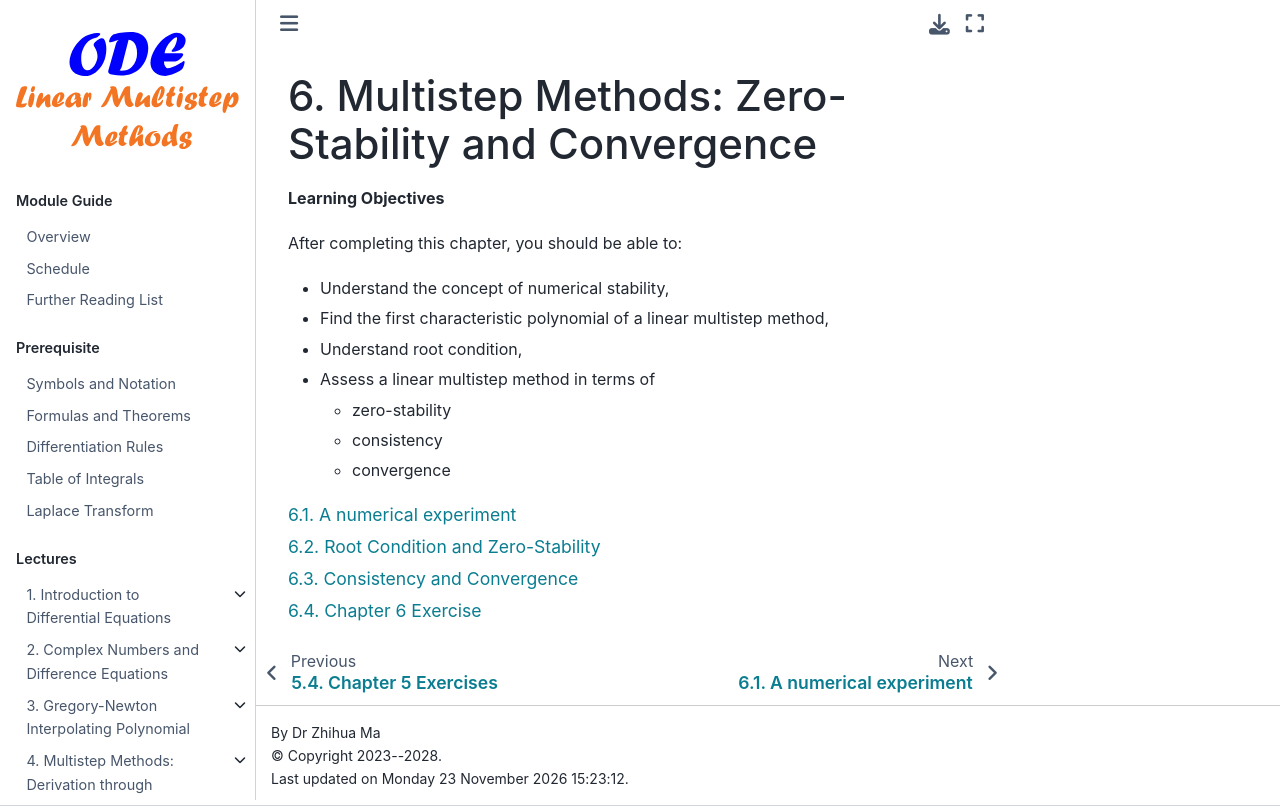

repository: zhihuammu/ODE-book · page: chaps/05/chap05_0.html · generator: jekyll

(chap:stability1)=
# Multistep Methods: Zero-Stability and Convergence 

**Learning Objectives**

After completing this chapter, you should be able to:

- Understand the concept of numerical stability,
- Find the first characteristic polynomial of a linear multistep method,
- Understand root condition,
- Assess a linear multistep method in terms of
    - zero-stability
    - consistency
    - convergence


:::{tableofcontents}
:::
